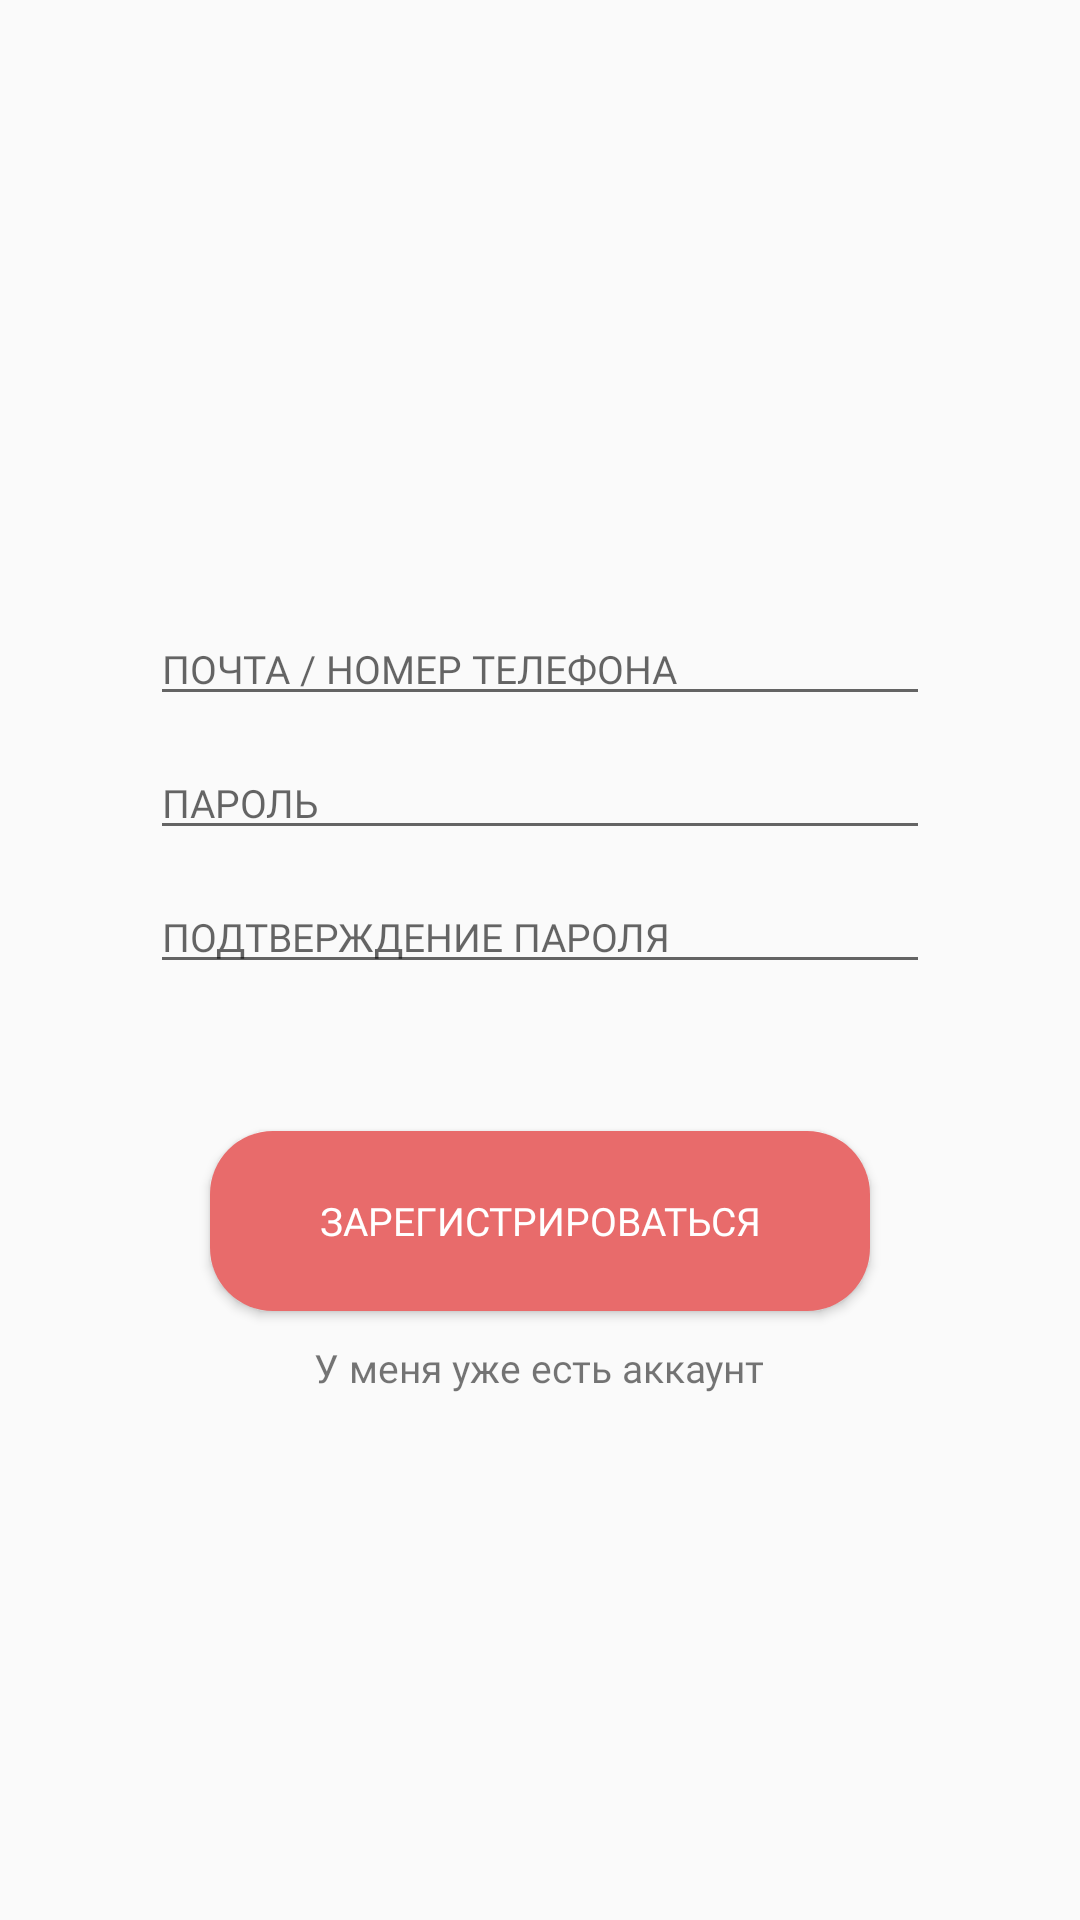

The Android layout XML behind this screen, and the referenced resources:
<!-- AndroidManifest.xml: application theme Theme.SchoolAndroid -->
<!-- res/layout/fragment_reg_auth.xml -->
<?xml version="1.0" encoding="utf-8"?>
<FrameLayout xmlns:android="http://schemas.android.com/apk/res/android"
    xmlns:tools="http://schemas.android.com/tools"
    android:layout_width="match_parent"
    android:layout_height="match_parent"
    tools:context=".screens.main.regAuth">

    <androidx.core.widget.NestedScrollView
        android:layout_width="match_parent"
        android:layout_height="match_parent"
        android:layout_gravity="center">

        <LinearLayout
            android:layout_width="match_parent"
            android:layout_height="match_parent"
            android:layout_gravity="center"
            android:orientation="vertical" >

            <LinearLayout
                android:layout_width="match_parent"
                android:layout_height="wrap_content"
                android:orientation="vertical"
                android:paddingHorizontal="50dp"
                android:paddingVertical="10dp"
                android:layout_gravity="center">

                <TextView
                    android:id="@+id/loginError"
                    android:layout_width="match_parent"
                    android:layout_height="wrap_content"
                    android:fontFamily="@font/bruta_regular"
                    android:gravity="center"/>

                <EditText
                    android:id="@+id/registrationLogin"
                    android:layout_width="match_parent"
                    android:layout_height="wrap_content"
                    style="@style/profile_fragment_input_text"
                    android:hint="ПОЧТА / НОМЕР ТЕЛЕФОНА"
                    android:inputType="text"
                    android:autofillHints="Почта / Номер телефона"/>

                <EditText
                    android:id="@+id/registrationPassword"
                    android:layout_width="match_parent"
                    android:layout_height="wrap_content"
                    android:hint="ПАРОЛЬ"
                    android:inputType="textPassword"
                    style="@style/profile_fragment_input_text"
                    android:autofillHints="Пароль"/>

                <EditText
                    android:id="@+id/registrationPasswordComplete"
                    android:layout_width="match_parent"
                    android:layout_height="wrap_content"
                    android:hint="ПОДТВЕРЖДЕНИЕ ПАРОЛЯ"
                    android:inputType="textPassword"
                    style="@style/profile_fragment_input_text"
                    android:autofillHints="Подтверждение пароля"/>

                <TextView
                    android:id="@+id/passwordError"
                    android:layout_width="match_parent"
                    android:layout_height="wrap_content"
                    android:fontFamily="@font/bruta_regular"
                    android:gravity="center"/>

            </LinearLayout>

            <LinearLayout
                android:layout_width="match_parent"
                android:layout_height="wrap_content"
                android:orientation="vertical"
                android:layout_gravity="bottom"
                android:gravity="bottom" >

                <androidx.appcompat.widget.AppCompatButton
                    android:id="@+id/registrationButton"
                    android:layout_gravity="center"
                    android:layout_width="match_parent"
                    android:layout_height="60dp"
                    android:paddingHorizontal="20dp"
                    android:layout_marginHorizontal="70dp"
                    android:textSize="13sp"
                    android:fontFamily="@font/bruta_regular"
                    android:layout_marginTop="10dp"
                    android:textColor="#FFFFFF"
                    android:background="@drawable/rounded_corner_coral"
                    android:text="Зарегистрироваться"/>

                <TextView
                    android:id="@+id/loginPath"
                    android:layout_width="wrap_content"
                    android:layout_height="wrap_content"
                    android:layout_gravity="center"
                    android:layout_marginTop="10dp"
                    android:clickable="true"
                    android:focusable="true"
                    android:fontFamily="@font/bruta_regular"
                    android:textSize="13sp"
                    android:text="У меня уже есть аккаунт"/>

            </LinearLayout>

        </LinearLayout>

    </androidx.core.widget.NestedScrollView>

</FrameLayout>
<!-- resources referenced by this layout -->
<resources>
  <!-- drawable rounded_corner_coral (drawable) -->
  <?xml version="1.0" encoding="utf-8"?>
  <shape xmlns:android="http://schemas.android.com/apk/res/android">
      <solid android:color="@color/coral" />
  
      <corners android:radius="21dp" />
  </shape >
  <style name="profile_fragment_input_text" parent="TextAppearance.AppCompat">
          <item name="android:textSize">13sp</item>
          <item name="android:fontFamily">@font/bruta_regular</item>
          <item name="android:textColor">@color/black</item>
          <item name="android:height">55dp</item>
          <item name="android:layout_marginBottom">10dp</item>
          <item name="android:textAllCaps">true</item>
      </style>
  <style name="Theme.SchoolAndroid" parent="Theme.AppCompat.Light.DarkActionBar">
          
          <item name="colorPrimary">@color/purple_500</item>
          <item name="colorPrimaryDark">@color/purple_700</item>
          <item name="colorAccent">@color/teal_200</item>
          
      </style>
  <color name="coral">#FFE86B6B</color>
  <color name="black">#FF000000</color>
  <color name="purple_500">#FF6200EE</color>
  <color name="purple_700">#FF3700B3</color>
  <color name="teal_200">#FF03DAC5</color>
</resources>
